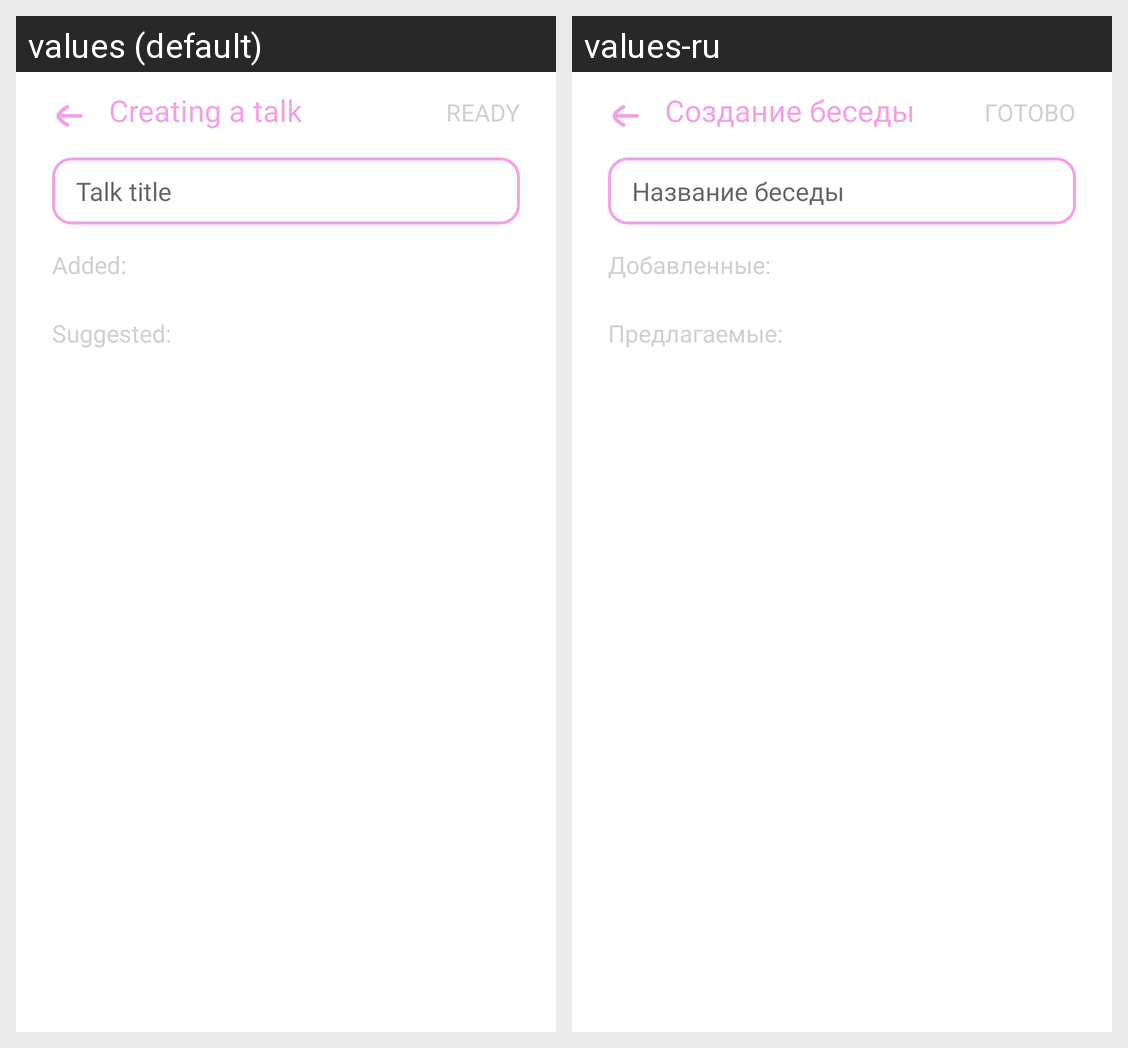

The Android screen above is rendered under two locales of the same app. Produce the string resources it draws, with the default and per-locale values.
Android screen res/layout/fragment_create_group.xml rendered under 2 locales, left to right: values (default), values-ru. Device: Nexus 5 (rendered at 1080×1920; each locale shown at half size, 540×960, under a caption strip naming it); theme Theme.Schooly.
Strings drawn on this screen, with the default value and each locale's value (text and hints the layout hard-codes, and strings that could not be matched under every locale, appear in the picture but are not listed):

creatingTalk
  values: Creating a talk
  values-ru: Создание беседы

ready
  values: READY
  values-ru: ГОТОВО

talkTitle
  values: Talk title
  values-ru: Название беседы

addedInChat
  values: Added:
  values-ru: Добавленные:

suggested
  values: Suggested:
  values-ru: Предлагаемые:
